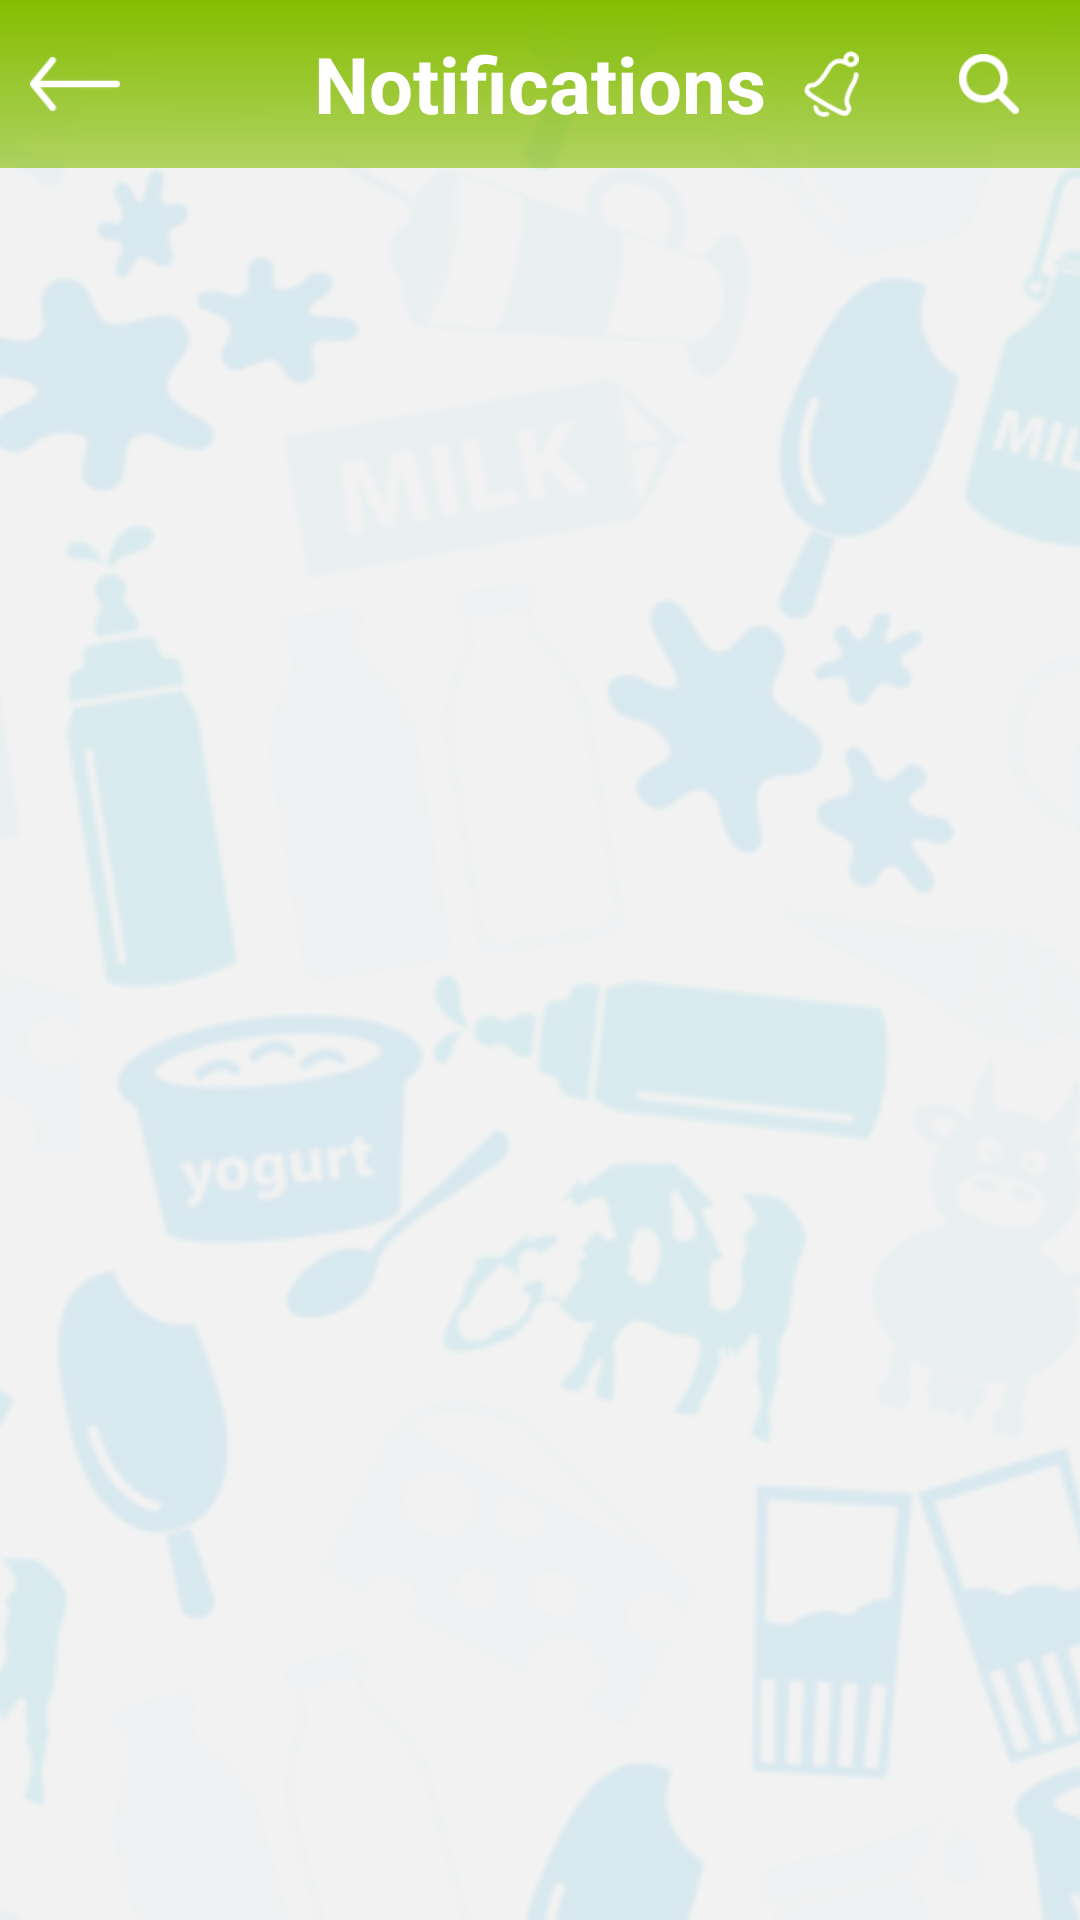

This screen was rendered from an Android layout file. Write that file and the resources it references.
<!-- AndroidManifest.xml: application theme AppTheme -->
<!-- res/layout/fragment_notifications.xml -->
<?xml version="1.0" encoding="utf-8"?>
<RelativeLayout xmlns:android="http://schemas.android.com/apk/res/android"
    xmlns:tools="http://schemas.android.com/tools"
    android:layout_width="match_parent"
    android:layout_height="match_parent"
    xmlns:app="http://schemas.android.com/apk/res-auto"
    android:background="@color/colorGrey">

    <ImageView
        android:layout_width="match_parent"
        android:layout_height="match_parent"
        android:scaleType="centerCrop"
        android:src="@drawable/menu_background" />

    <RelativeLayout
        android:id="@+id/toolbar"
        android:layout_width="match_parent"
        android:layout_height="56dp"
        android:background="@drawable/toolbar_gradient">

        <ImageView
            android:id="@+id/back"
            android:layout_width="30dp"
            android:layout_height="match_parent"
            android:layout_alignParentLeft="true"
            android:layout_alignParentStart="true"
            android:layout_centerInParent="true"
            android:layout_marginLeft="10dp"
            android:layout_marginRight="10dp"
            app:srcCompat="@drawable/back2_icon" />

        <TextView
            android:id="@+id/toolbar_text"
            android:layout_width="wrap_content"
            android:layout_height="match_parent"
            android:layout_centerInParent="true"
            android:gravity="center"
            android:text="@string/notifications"
            android:textColor="@color/colorWhite"
            android:textSize="26sp"
            android:textStyle="bold"
            app:fontFamily="@font/blueberry_milk" />

        <ImageView
            android:id="@+id/notification_icon"
            android:layout_width="wrap_content"
            android:layout_height="match_parent"
            android:layout_centerInParent="true"
            android:layout_toLeftOf="@+id/search_icon"
            android:layout_toStartOf="@+id/search_icon"
            android:paddingBottom="17dp"
            android:paddingLeft="5dp"
            android:paddingRight="5dp"
            android:paddingTop="17dp"
            android:scaleType="centerInside"
            android:src="@drawable/notification_icon" />

        <ImageView
            android:id="@+id/search_icon"
            android:layout_width="wrap_content"
            android:layout_height="match_parent"
            android:layout_alignParentEnd="true"
            android:layout_alignParentRight="true"
            android:layout_centerInParent="true"
            android:paddingBottom="18dp"
            android:paddingEnd="5dp"
            android:paddingRight="5dp"
            android:paddingTop="18dp"
            android:scaleType="centerInside"
            android:src="@drawable/search_icon" />
    </RelativeLayout>
</RelativeLayout>
<!-- resources referenced by this layout -->
<resources>
  <color name="colorGrey">#f1f1f1</color>
  <color name="colorWhite">#FFFFFF</color>
  <!-- drawable back2_icon: png bitmap (drawable, 1102 bytes) -->
  <!-- drawable menu_background: png bitmap (drawable, 209696 bytes) -->
  <!-- drawable notification_icon: png bitmap (drawable, 1677 bytes) -->
  <!-- drawable search_icon: png bitmap (drawable, 1489 bytes) -->
  <!-- drawable toolbar_gradient (drawable) -->
  <?xml version="1.0" encoding="utf-8"?>
  <shape xmlns:android="http://schemas.android.com/apk/res/android">
  
      <gradient
          android:angle="270"
          android:type="linear"
          android:endColor="#9984BD00"
          android:startColor="#84BD00" />
  </shape>
  <string name="notifications">Notifications</string>
  <style name="AppTheme" parent="Theme.AppCompat.Light.NoActionBar">
          
          <item name="colorPrimary">@color/colorPrimary</item>
          <item name="colorPrimaryDark">@color/colorPrimaryDark</item>
          <item name="colorAccent">@color/colorAccent</item>
      </style>
  <color name="colorPrimary">#84BD00</color>
  <color name="colorPrimaryDark">#84BD00</color>
  <color name="colorAccent">#002D72</color>
</resources>
